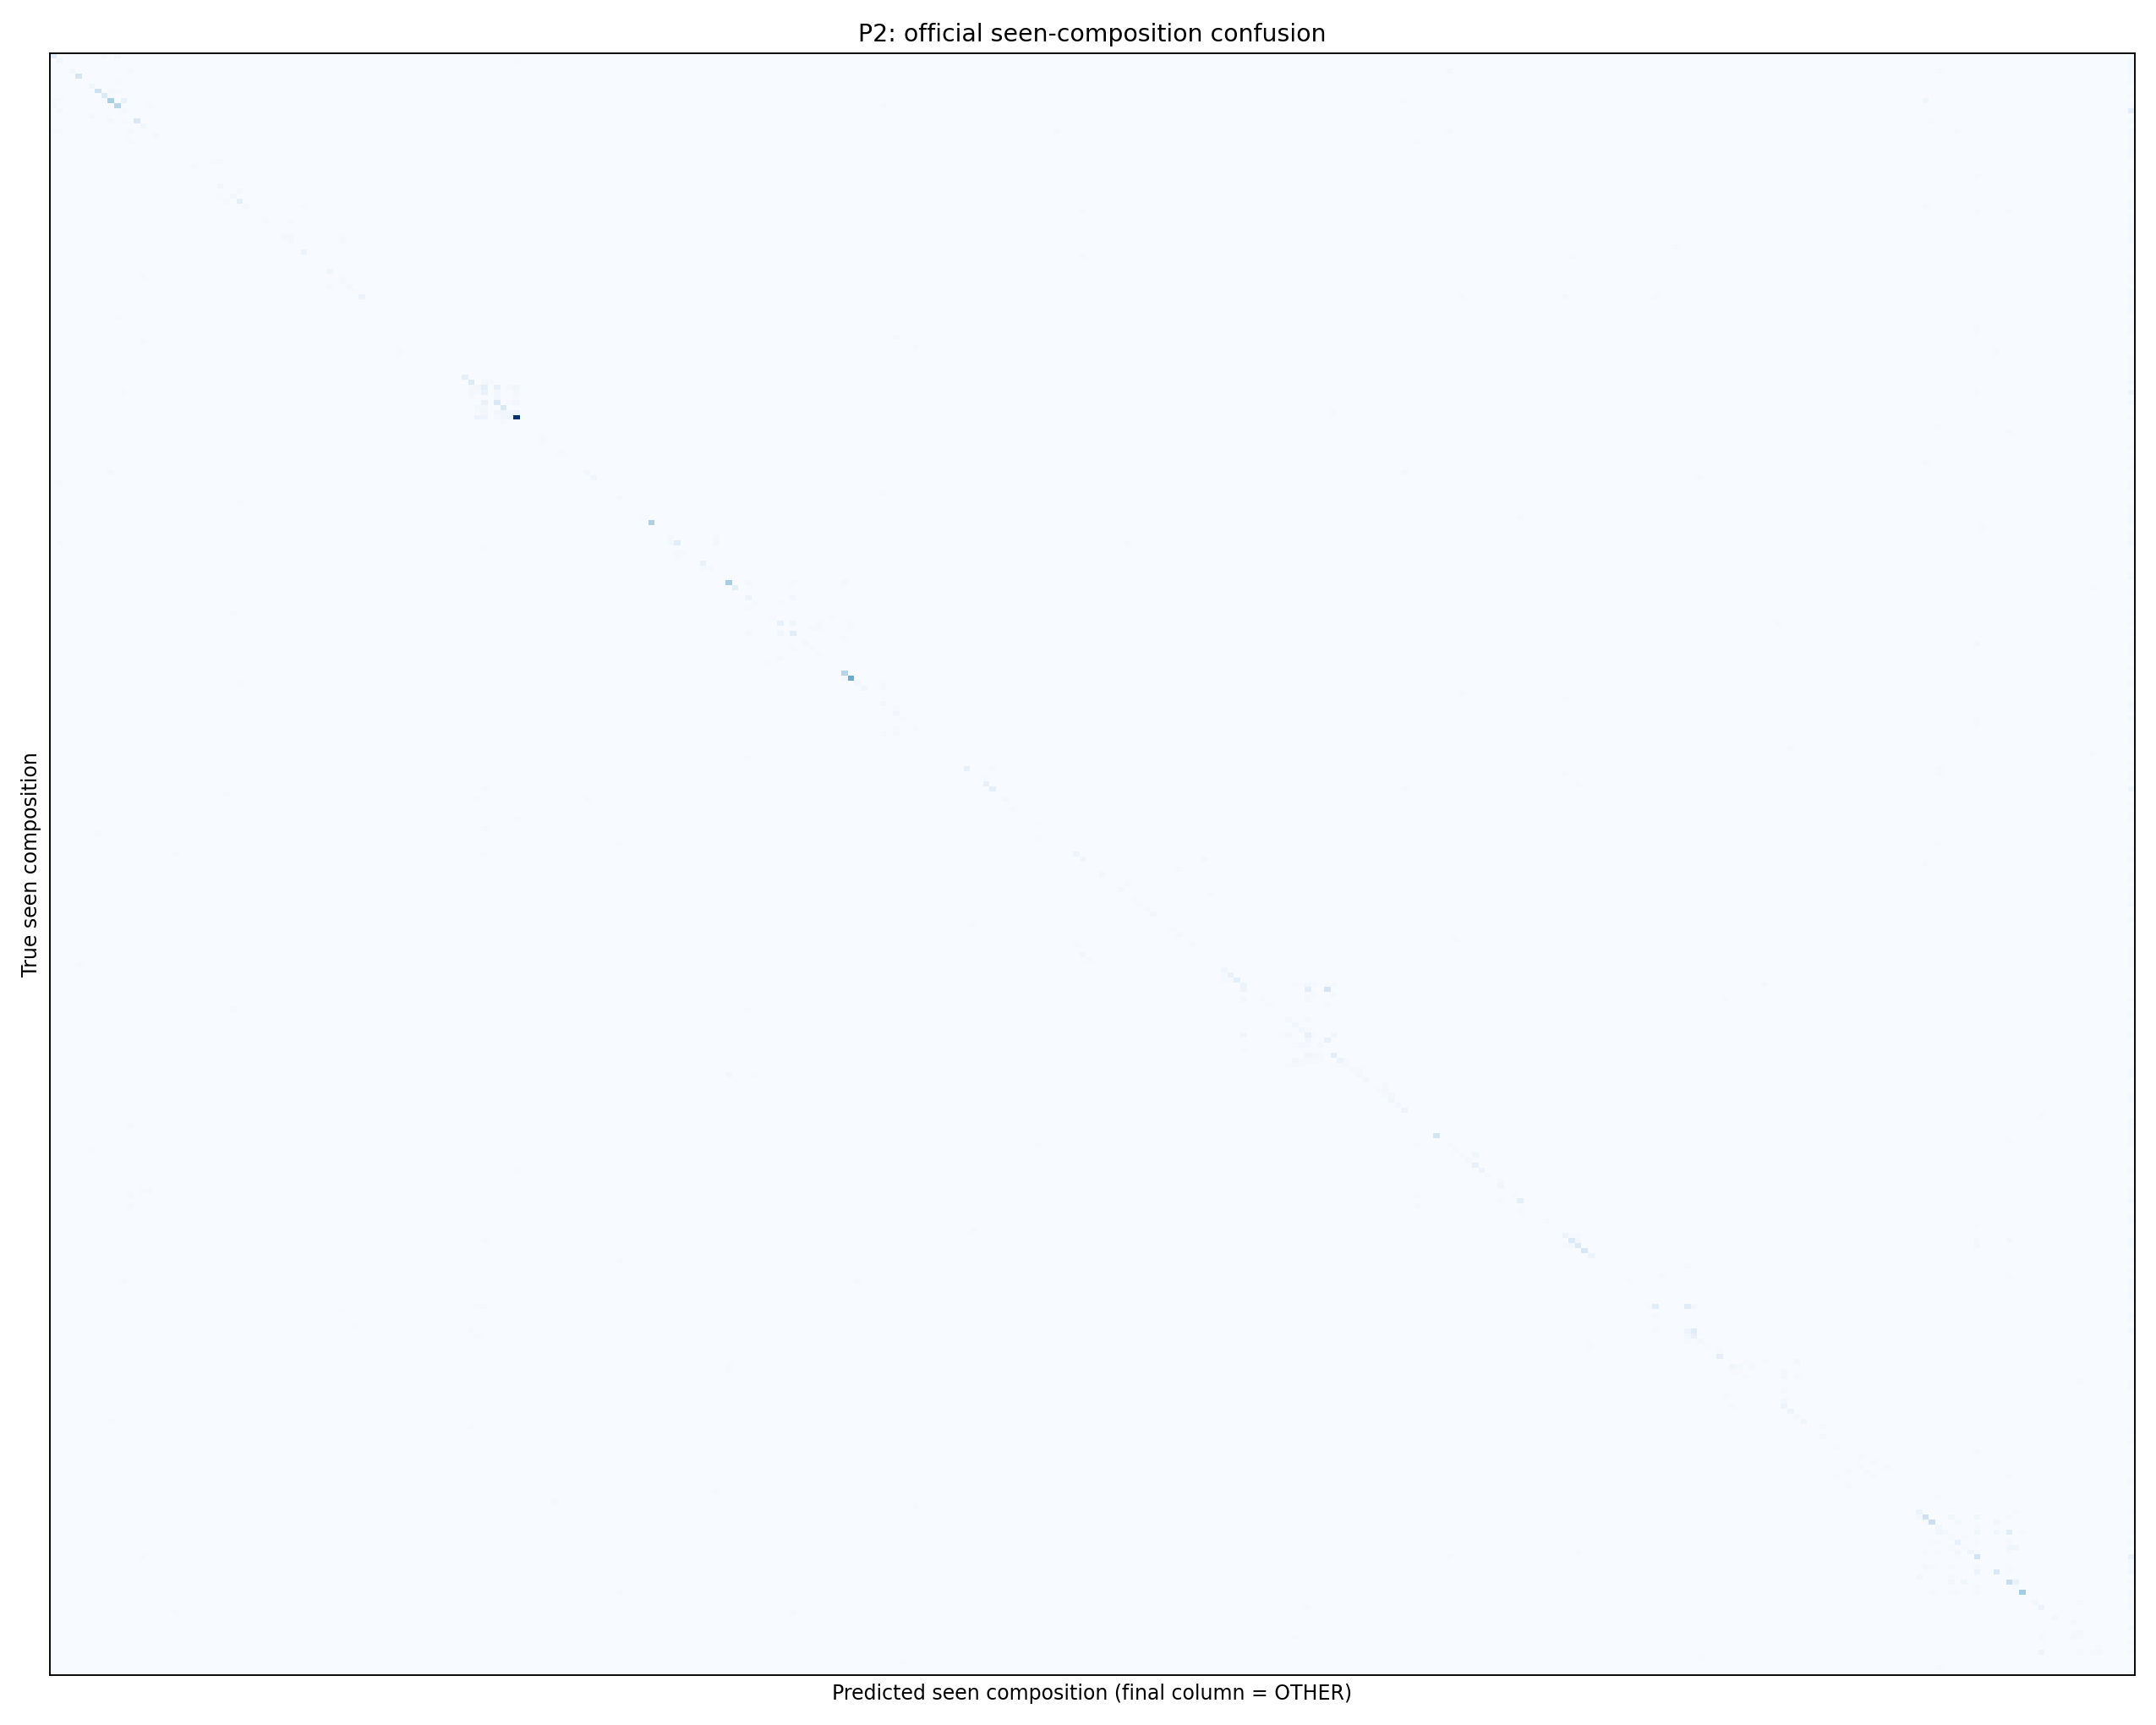

The table this chart was drawn from, first rows:
true_seen_composition, 0|0, 0|1, 0|2, 0|3, 0|4, 0|5, 0|6, 0|7, 0|8, 0|9, 0|10, 0|11, 0|12, 0|13, 0|14, 0|15, 0|16, 1|12, 1|17, 2|9, 2|18, 2|19, 2|20
0|0, 11, 0, 0, 0, 0, 0, 0, 0, 2, 0, 3, 0, 0, 0, 0, 0, 0, 0, 0, 0, 0, 0, 0
0|1, 0, 4, 0, 0, 0, 0, 0, 0, 0, 0, 0, 0, 0, 0, 0, 0, 0, 0, 0, 0, 0, 0, 0
0|2, 0, 0, 0, 0, 0, 0, 0, 0, 0, 0, 0, 0, 0, 0, 0, 0, 0, 0, 0, 0, 0, 0, 0
0|3, 0, 0, 0, 3, 0, 0, 0, 0, 0, 0, 0, 0, 1, 0, 0, 0, 0, 0, 0, 0, 0, 0, 0
0|4, 0, 0, 0, 0, 17, 0, 0, 0, 0, 0, 0, 0, 0, 0, 0, 0, 0, 0, 0, 0, 0, 0, 0
0|5, 0, 0, 0, 0, 0, 0, 0, 0, 0, 0, 1, 0, 0, 0, 0, 0, 0, 0, 0, 0, 0, 0, 0
0|6, 0, 0, 0, 0, 0, 0, 4, 0, 0, 0, 0, 0, 0, 0, 0, 0, 0, 0, 0, 0, 0, 0, 0
0|7, 0, 0, 0, 0, 0, 0, 0, 21, 0, 1, 1, 0, 0, 0, 0, 0, 0, 0, 0, 0, 0, 0, 0
0|8, 0, 0, 0, 0, 0, 0, 0, 0, 14, 1, 0, 0, 0, 0, 0, 0, 0, 0, 0, 0, 0, 0, 0
0|9, 1, 1, 0, 0, 0, 0, 0, 0, 1, 35, 0, 7, 0, 0, 0, 0, 0, 0, 0, 0, 0, 0, 0
0|10, 2, 0, 0, 0, 0, 0, 0, 0, 0, 0, 30, 0, 0, 0, 0, 1, 0, 0, 0, 0, 0, 0, 0
0|11, 0, 2, 0, 0, 0, 0, 0, 0, 0, 0, 0, 1, 0, 0, 0, 0, 0, 0, 0, 0, 0, 0, 0
0|12, 0, 0, 0, 0, 0, 0, 2, 0, 0, 0, 0, 0, 0, 0, 0, 0, 0, 0, 0, 0, 0, 0, 0
0|13, 0, 0, 0, 0, 0, 0, 0, 0, 0, 2, 0, 1, 0, 15, 0, 0, 0, 0, 0, 0, 0, 0, 0
0|14, 0, 0, 0, 0, 0, 0, 0, 0, 0, 0, 0, 0, 0, 0, 4, 0, 0, 0, 0, 0, 0, 0, 0
0|15, 1, 1, 0, 0, 0, 0, 0, 0, 0, 0, 0, 0, 1, 0, 0, 0, 0, 0, 0, 0, 0, 0, 0
0|16, 0, 0, 0, 0, 0, 0, 0, 0, 0, 0, 0, 0, 0, 0, 0, 0, 2, 0, 0, 0, 0, 0, 0
1|12, 0, 0, 0, 0, 0, 0, 0, 0, 0, 0, 0, 0, 1, 0, 0, 0, 0, 0, 0, 0, 0, 0, 0
1|17, 0, 0, 0, 0, 0, 0, 0, 0, 0, 0, 0, 0, 0, 0, 0, 0, 0, 0, 0, 0, 0, 0, 0
2|9, 0, 0, 0, 0, 0, 0, 0, 0, 0, 0, 0, 0, 0, 0, 0, 0, 0, 0, 0, 0, 0, 0, 0
2|18, 0, 0, 0, 0, 0, 0, 0, 0, 0, 0, 0, 0, 0, 0, 0, 0, 0, 0, 0, 0, 0, 0, 0
2|19, 0, 0, 0, 0, 0, 0, 0, 0, 0, 0, 0, 0, 0, 0, 0, 0, 0, 0, 0, 0, 0, 0, 0
2|20, 0, 0, 0, 0, 0, 0, 0, 0, 0, 0, 0, 0, 0, 0, 0, 0, 0, 0, 0, 0, 0, 0, 1
2|21, 0, 0, 0, 0, 0, 0, 0, 0, 0, 0, 0, 0, 0, 0, 0, 0, 0, 0, 0, 0, 0, 0, 0
2|22, 0, 0, 0, 0, 0, 0, 0, 0, 0, 0, 0, 0, 0, 0, 0, 0, 0, 0, 0, 0, 0, 0, 0
2|23, 0, 0, 0, 0, 0, 0, 0, 0, 0, 0, 0, 0, 0, 0, 0, 0, 0, 0, 0, 0, 0, 0, 0
2|24, 0, 0, 0, 0, 0, 0, 0, 0, 0, 0, 0, 0, 0, 0, 0, 0, 0, 0, 0, 0, 0, 0, 0
2|25, 0, 0, 0, 0, 0, 0, 0, 0, 0, 0, 0, 0, 0, 0, 0, 0, 0, 0, 0, 0, 0, 0, 0
2|26, 0, 0, 0, 0, 0, 0, 0, 0, 0, 0, 0, 0, 0, 0, 0, 0, 0, 0, 0, 0, 0, 0, 0
2|27, 0, 0, 0, 0, 0, 0, 0, 0, 0, 0, 0, 0, 0, 0, 0, 0, 0, 0, 0, 0, 0, 0, 0
3|9, 0, 0, 0, 0, 0, 0, 0, 0, 0, 0, 0, 0, 0, 0, 0, 0, 0, 0, 0, 0, 0, 0, 0
3|28, 0, 0, 0, 0, 0, 0, 0, 0, 0, 0, 0, 0, 0, 0, 0, 0, 0, 0, 0, 0, 0, 0, 0
3|29, 0, 0, 0, 0, 0, 0, 0, 0, 0, 0, 0, 0, 0, 0, 0, 0, 0, 0, 0, 0, 0, 0, 0
4|9, 0, 0, 0, 0, 0, 0, 0, 0, 0, 0, 0, 0, 0, 0, 0, 0, 0, 0, 0, 0, 0, 0, 0
4|10, 0, 0, 0, 0, 0, 0, 0, 0, 0, 0, 0, 0, 0, 0, 0, 0, 0, 0, 0, 0, 0, 0, 0
4|13, 0, 0, 0, 0, 0, 0, 0, 0, 0, 0, 0, 0, 0, 0, 0, 0, 0, 0, 0, 0, 0, 0, 0
4|30, 0, 0, 0, 0, 0, 0, 0, 0, 0, 0, 0, 0, 0, 0, 0, 0, 0, 0, 0, 0, 0, 0, 0
4|31, 0, 0, 0, 0, 0, 0, 0, 0, 0, 0, 0, 0, 0, 0, 0, 0, 0, 0, 0, 0, 0, 0, 0
4|32, 0, 0, 0, 0, 0, 0, 0, 0, 0, 0, 0, 0, 0, 0, 0, 0, 0, 0, 0, 0, 0, 0, 0
5|9, 0, 0, 0, 0, 0, 0, 0, 0, 0, 0, 0, 0, 0, 0, 0, 0, 0, 0, 0, 0, 0, 0, 0
5|14, 0, 0, 0, 0, 0, 0, 0, 0, 0, 0, 0, 0, 0, 0, 0, 0, 0, 0, 0, 0, 0, 0, 0
5|34, 0, 0, 0, 0, 0, 0, 0, 0, 0, 0, 0, 0, 0, 0, 0, 0, 0, 0, 0, 0, 0, 0, 0
5|35, 0, 0, 0, 0, 0, 0, 0, 0, 0, 0, 0, 0, 0, 0, 0, 0, 0, 0, 0, 0, 0, 0, 0
6|9, 0, 0, 0, 0, 0, 0, 0, 0, 0, 0, 0, 0, 0, 0, 0, 0, 0, 0, 0, 0, 0, 0, 0
6|14, 0, 0, 0, 0, 0, 0, 0, 0, 0, 0, 0, 0, 0, 0, 1, 0, 0, 0, 0, 0, 0, 0, 0
6|18, 0, 0, 0, 0, 0, 0, 0, 0, 0, 0, 0, 0, 0, 0, 0, 0, 0, 0, 0, 0, 0, 0, 0
6|36, 0, 0, 0, 0, 0, 0, 0, 0, 0, 0, 0, 0, 0, 0, 0, 0, 0, 0, 0, 0, 0, 0, 0
6|37, 0, 0, 0, 0, 0, 0, 0, 0, 0, 0, 0, 0, 0, 0, 0, 0, 0, 0, 0, 0, 0, 0, 0
7|9, 0, 0, 0, 0, 0, 0, 0, 0, 0, 0, 0, 0, 0, 0, 0, 0, 0, 0, 0, 0, 0, 0, 0
7|10, 0, 0, 0, 0, 0, 0, 0, 0, 0, 0, 0, 0, 0, 0, 0, 0, 0, 0, 0, 0, 0, 0, 0
7|18, 0, 0, 0, 0, 0, 0, 0, 0, 0, 0, 0, 0, 0, 0, 0, 0, 0, 0, 0, 0, 0, 0, 0
7|38, 0, 0, 0, 0, 0, 0, 0, 0, 0, 0, 0, 0, 0, 0, 0, 0, 0, 0, 0, 0, 0, 0, 0
7|39, 0, 0, 0, 0, 0, 0, 0, 0, 0, 0, 1, 0, 0, 0, 0, 0, 0, 0, 0, 0, 0, 0, 0
7|40, 0, 0, 0, 0, 0, 0, 0, 0, 0, 0, 0, 0, 0, 0, 0, 0, 0, 0, 0, 0, 0, 0, 0
8|3, 0, 0, 0, 0, 0, 0, 0, 0, 0, 0, 0, 0, 0, 0, 0, 0, 0, 0, 0, 0, 0, 0, 0
9|1, 0, 0, 0, 0, 0, 0, 0, 0, 0, 0, 0, 0, 0, 0, 0, 0, 0, 0, 0, 0, 0, 0, 0
9|28, 0, 0, 0, 0, 0, 0, 0, 0, 0, 0, 0, 0, 0, 0, 0, 0, 0, 0, 0, 0, 0, 0, 0
9|41, 0, 0, 0, 0, 0, 0, 0, 0, 0, 0, 0, 0, 0, 0, 1, 0, 0, 0, 0, 0, 0, 0, 0
10|1, 0, 0, 0, 0, 0, 0, 0, 0, 0, 0, 0, 0, 0, 0, 0, 0, 0, 0, 0, 0, 0, 0, 0
10|3, 0, 0, 0, 0, 0, 0, 0, 0, 0, 0, 0, 0, 0, 0, 0, 0, 0, 0, 0, 0, 0, 0, 0
... 263 more rows
